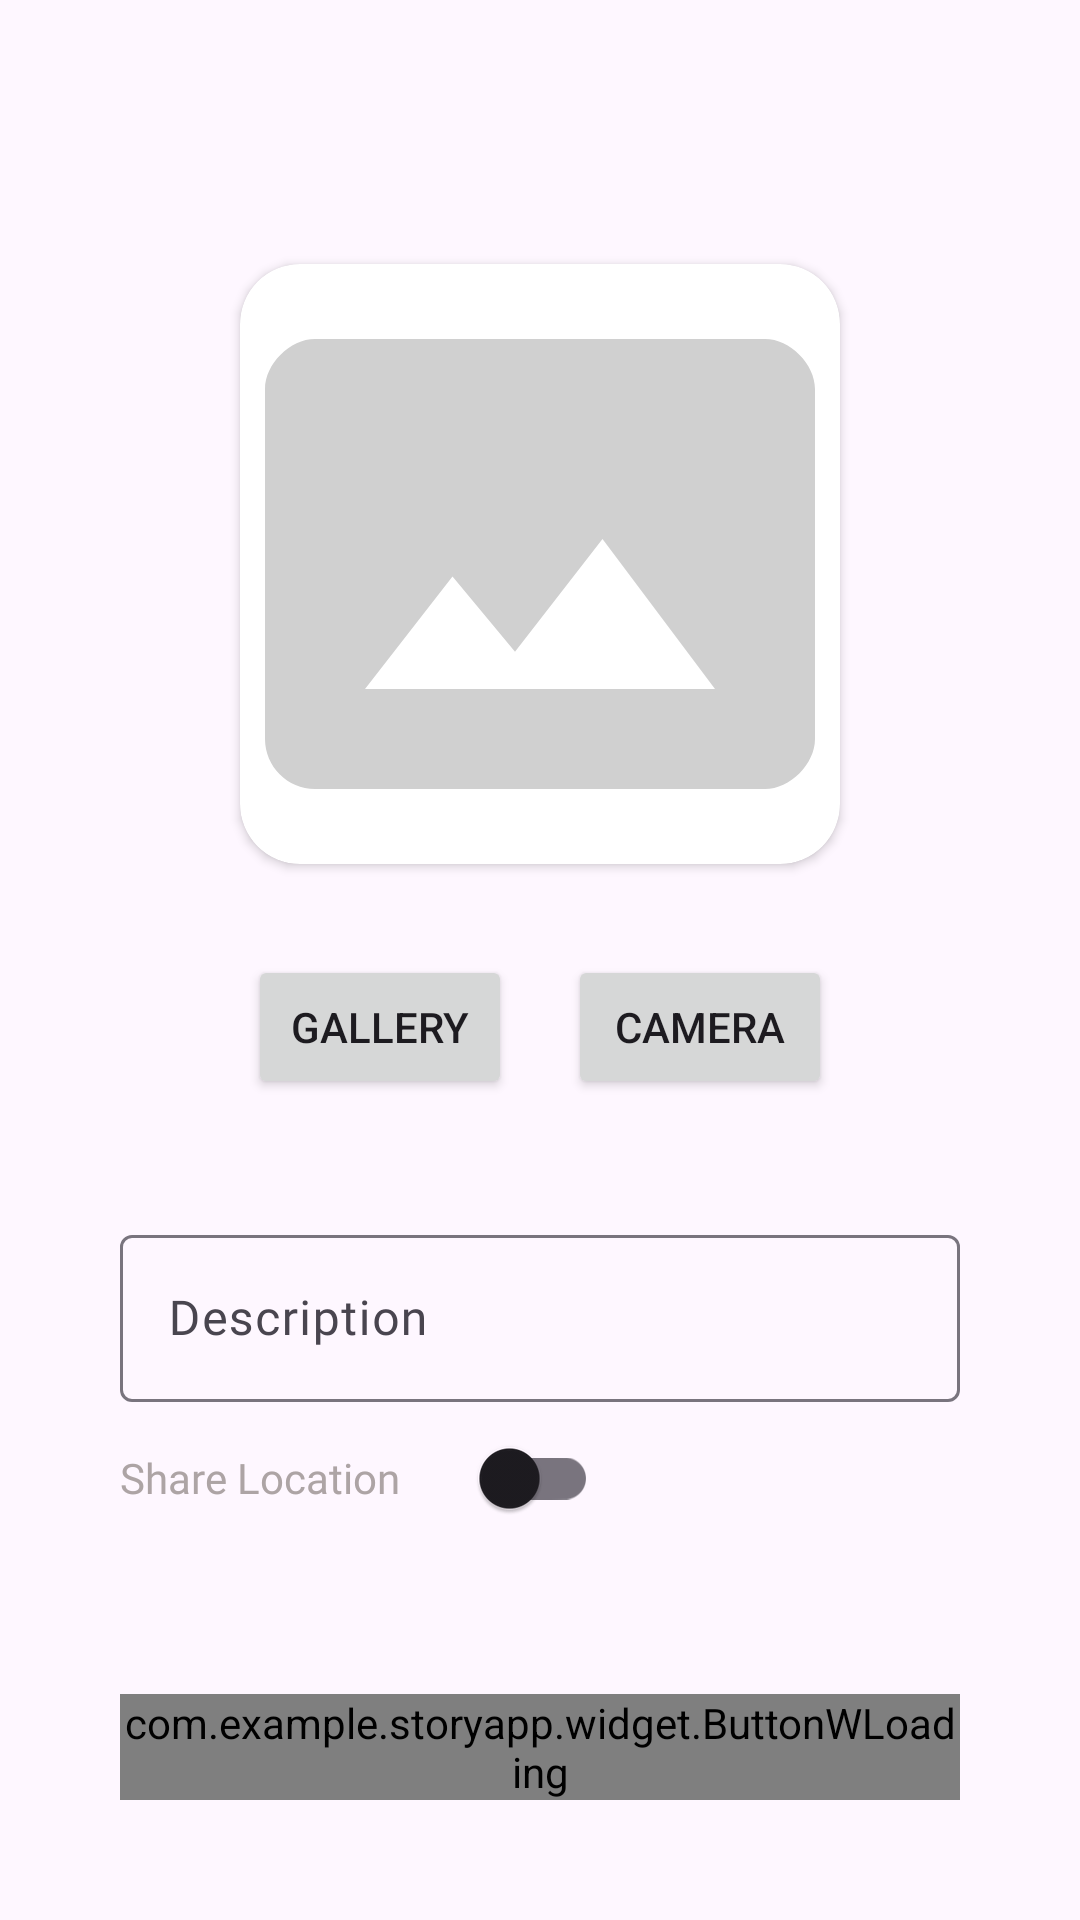

The Android layout XML behind this screen, and the referenced resources:
<!-- AndroidManifest.xml: application theme Theme.StoryApp -->
<!-- res/layout/activity_add_story.xml -->
<?xml version="1.0" encoding="utf-8"?>
<androidx.constraintlayout.widget.ConstraintLayout xmlns:android="http://schemas.android.com/apk/res/android"
    xmlns:app="http://schemas.android.com/apk/res-auto"
    xmlns:tools="http://schemas.android.com/tools"
    android:layout_width="match_parent"
    android:layout_height="match_parent"
    tools:context=".ui.addstory.AddStoryActivity">

    <androidx.cardview.widget.CardView
        android:id="@+id/cv_preview_photo"
        android:layout_width="wrap_content"
        android:layout_height="wrap_content"
        app:cardCornerRadius="20dp"
        app:layout_constraintBottom_toBottomOf="parent"
        app:layout_constraintEnd_toEndOf="parent"
        app:layout_constraintStart_toStartOf="parent"
        app:layout_constraintTop_toTopOf="parent"
        app:layout_constraintVertical_bias="0.2">

        <ImageView
            android:id="@+id/iv_preview_photo"
            android:layout_width="200dp"
            android:layout_height="200dp"
            android:scaleType="centerCrop"
            android:src="@drawable/ic_story_photo"
            android:transitionName="photo"
            tools:ignore="ContentDescription" />
    </androidx.cardview.widget.CardView>

    <Button
        android:id="@+id/bt_gallery"
        android:layout_width="wrap_content"
        android:layout_height="wrap_content"
        android:text="@string/gallery"
        app:layout_constraintBottom_toBottomOf="parent"
        app:layout_constraintEnd_toStartOf="@+id/guideline"
        app:layout_constraintHorizontal_bias="0.9"
        app:layout_constraintStart_toStartOf="parent"
        app:layout_constraintTop_toBottomOf="@+id/cv_preview_photo"
        app:layout_constraintVertical_bias="0.1" />

    <Button
        android:id="@+id/bt_camera"
        android:layout_width="wrap_content"
        android:layout_height="wrap_content"
        android:text="@string/camera"
        app:layout_constraintBottom_toBottomOf="parent"
        app:layout_constraintEnd_toEndOf="parent"
        app:layout_constraintHorizontal_bias="0.1"
        app:layout_constraintStart_toStartOf="@+id/guideline"
        app:layout_constraintTop_toBottomOf="@+id/cv_preview_photo"
        app:layout_constraintVertical_bias="0.1" />

    <com.google.android.material.textfield.TextInputLayout
        android:id="@+id/til_description"
        style="@style/light"
        android:layout_width="0dp"
        android:layout_height="wrap_content"
        android:layout_margin="@dimen/spacing_40"
        android:hint="@string/item_description"
        app:layout_constraintBottom_toTopOf="@+id/button_add"
        app:layout_constraintEnd_toEndOf="parent"
        app:layout_constraintStart_toStartOf="parent"
        app:layout_constraintTop_toBottomOf="@+id/bt_gallery"
        app:layout_constraintVertical_bias="0">

        <com.google.android.material.textfield.TextInputEditText
            android:id="@+id/ed_add_description"
            android:fontFamily="@font/poppins"
            android:layout_width="match_parent"
            android:layout_height="wrap_content" />
    </com.google.android.material.textfield.TextInputLayout>

    <com.example.storyapp.widget.ButtonWLoading
        android:id="@+id/button_add"
        style="@style/Widget.ButtonWLoading.Primary"
        android:layout_width="0dp"
        android:layout_height="wrap_content"
        android:layout_marginHorizontal="@dimen/spacing_40"
        android:layout_marginBottom="@dimen/spacing_40"
        app:layout_constraintBottom_toBottomOf="parent"
        app:layout_constraintEnd_toEndOf="parent"
        app:layout_constraintStart_toStartOf="parent"
        app:text="@string/upload" />

    <androidx.constraintlayout.widget.Guideline
        android:id="@+id/guideline"
        android:layout_width="wrap_content"
        android:layout_height="wrap_content"
        android:orientation="vertical"
        app:layout_constraintGuide_percent="0.5" />

    <TextView
        android:id="@+id/tv_share_location"
        style="@style/light"
        android:layout_width="wrap_content"
        android:layout_height="wrap_content"
        android:text="@string/share_location"
        android:textColor="@color/gray_200"
        app:layout_constraintBottom_toTopOf="@+id/button_add"
        app:layout_constraintEnd_toEndOf="parent"
        app:layout_constraintHorizontal_bias="0"
        app:layout_constraintStart_toStartOf="@+id/til_description"
        app:layout_constraintTop_toBottomOf="@+id/til_description"
        app:layout_constraintVertical_bias="0.2" />

    <androidx.appcompat.widget.SwitchCompat
        android:id="@+id/sw_share_location"
        android:layout_width="wrap_content"
        android:layout_height="wrap_content"
        android:checked="false"
        app:layout_constraintBottom_toBottomOf="@+id/tv_share_location"
        app:layout_constraintEnd_toEndOf="parent"
        app:layout_constraintHorizontal_bias="0.1"
        app:layout_constraintStart_toEndOf="@+id/tv_share_location"
        app:layout_constraintTop_toTopOf="@+id/tv_share_location" />

</androidx.constraintlayout.widget.ConstraintLayout>
<!-- resources referenced by this layout -->
<resources>
  <color name="gray_200">#ADA4A5</color>
  <dimen name="spacing_40">40dp</dimen>
  <!-- drawable ic_story_photo (drawable) -->
  <vector android:height="24dp" android:tint="#D0D0D0"
      android:viewportHeight="24" android:viewportWidth="24"
      android:width="24dp" xmlns:android="http://schemas.android.com/apk/res/android">
      <path android:fillColor="@android:color/white" android:pathData="M21,3H3C2,3 1,4 1,5v14c0,1.1 0.9,2 2,2h18c1,0 2,-1 2,-2V5c0,-1 -1,-2 -2,-2zM5,17l3.5,-4.5 2.5,3.01L14.5,11l4.5,6H5z"/>
  </vector>
  <string name="camera">Camera</string>
  <string name="gallery">Gallery</string>
  <string name="item_description">Description</string>
  <string name="share_location">Share Location</string>
  <string name="upload">Upload</string>
  <style name="Widget.ButtonWLoading.Primary" parent="">
          <item name="android:textAppearance">@style/bold</item>
          <item name="android:textColor">@drawable/text_btn</item>
          <item name="android:background">@drawable/bg_btn</item>
      </style>
  <style name="light">
          <item name="android:fontFamily">@font/poppinslight</item>
          <item name="android:textColor">@color/black_400</item>
      </style>
  <style name="Theme.StoryApp" parent="Base.Theme.StoryApp" />
  <style name="bold">
          <item name="android:fontFamily">@font/poppinsbold</item>
          <item name="android:textColor">@color/black_400</item>
      </style>
  <!-- drawable bg_btn (drawable) -->
  <?xml version="1.0" encoding="utf-8"?>
  <selector xmlns:android="http://schemas.android.com/apk/res/android">
      <item android:state_enabled="true">
          <shape android:shape="rectangle">
              <solid android:color="@color/primary"/>
              <corners android:bottomLeftRadius="12dp" android:bottomRightRadius="12dp" android:topLeftRadius="12dp" android:topRightRadius="12dp" />
          </shape>
      </item>
  </selector>
  <color name="black_400">#1D1617</color>
  <style name="Base.Theme.StoryApp" parent="Theme.Material3.DayNight.NoActionBar">
          
          
          <item name="colorPrimary">@color/primary</item>
          <item name="colorOnPrimary">@color/white</item>
          
          <item name="colorSecondary">@color/secondary</item>
          <item name="colorOnSecondary">@color/white</item>
          
          <item name="android:statusBarColor">?attr/colorPrimaryVariant</item>
          
          <item name="backgroundColor">@color/bg</item>
      </style>
  <color name="primary">#6750A4</color>
  <color name="white">#FFFFFFFF</color>
  <color name="secondary">#625B71</color>
  <color name="bg">#FFFBFE</color>
</resources>
